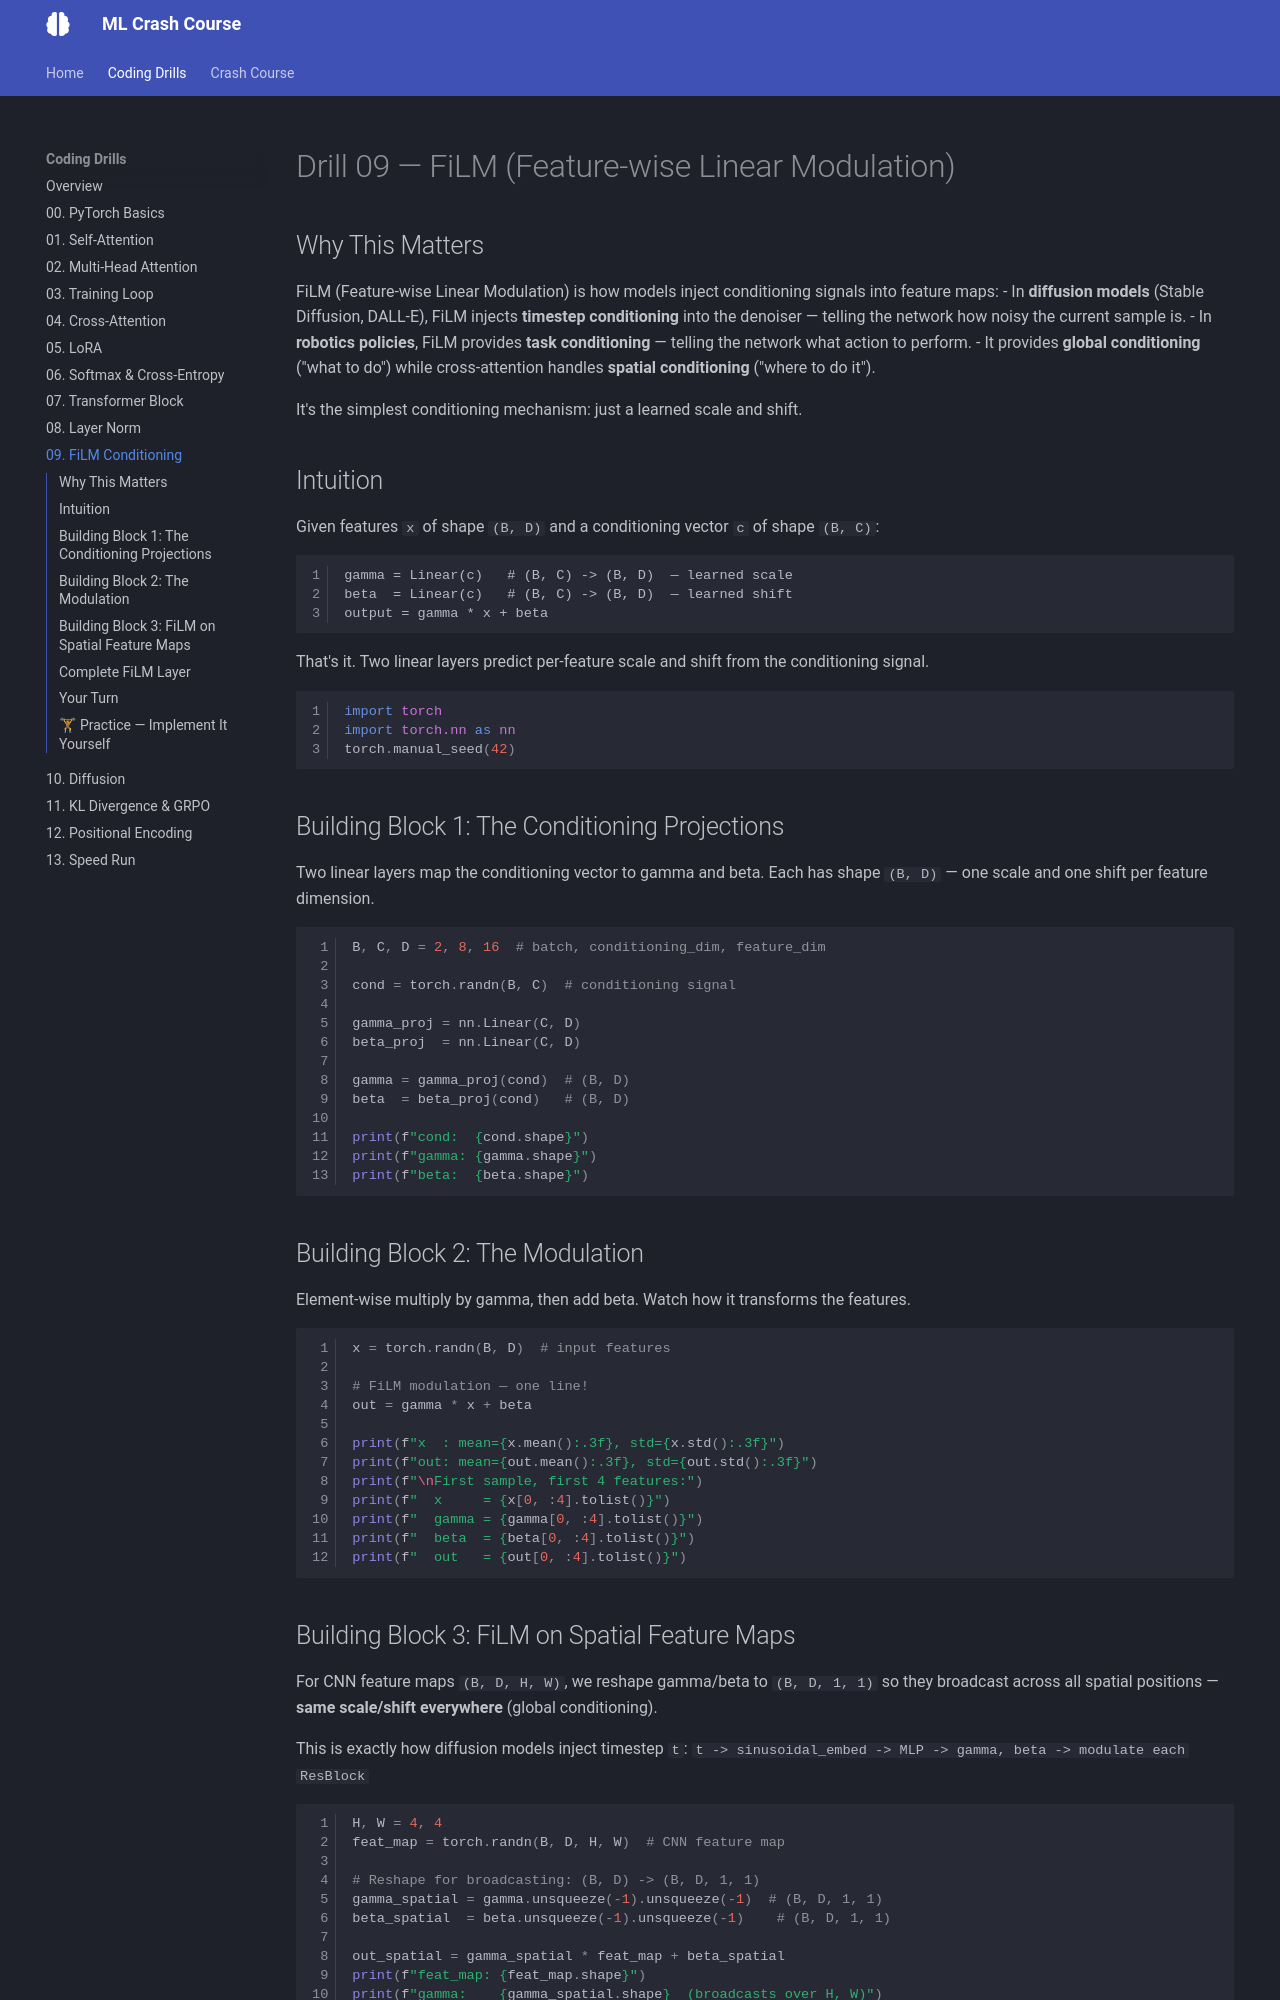

repository: bryercowan/ml-drills · page: drills/09-film-conditioning/index.html · generator: mkdocs

# Drill 09 — FiLM (Feature-wise Linear Modulation)

**Why this matters for your architecture:**
- In your CNN policy, **FiLM provides GLOBAL conditioning** — it tells every feature map
  *"what to do"* (e.g. "we're placing a road tile") by scaling and shifting activations.
- **Cross-attention provides SPATIAL conditioning** — *"where to do it"*.
- FiLM is also how diffusion models inject **timestep conditioning** into the denoiser.

It's the simplest conditioning mechanism: just a learned scale and shift.

## Intuition

Given features `x` of shape `(B, D)` and a conditioning vector `c` of shape `(B, C)`:

```
gamma = Linear(c)   # (B, C) -> (B, D)  — learned scale
beta  = Linear(c)   # (B, C) -> (B, D)  — learned shift
output = gamma * x + beta
```

That's it. Two linear layers predict per-feature scale and shift from the conditioning signal.

```python
import torch
import torch.nn as nn
torch.manual_seed(42)
```

## Building Block 1: The Conditioning Projections

Two linear layers map the conditioning vector to gamma and beta.
Each has shape `(B, D)` — one scale and one shift per feature dimension.

```python
B, C, D = 2, 8, 16  # batch, conditioning_dim, feature_dim

cond = torch.randn(B, C)  # conditioning signal

gamma_proj = nn.Linear(C, D)
beta_proj  = nn.Linear(C, D)

gamma = gamma_proj(cond)  # (B, D)
beta  = beta_proj(cond)   # (B, D)

print(f"cond:  {cond.shape}")
print(f"gamma: {gamma.shape}")
print(f"beta:  {beta.shape}")
```

## Building Block 2: The Modulation

Element-wise multiply by gamma, then add beta. Watch how it transforms the features.

```python
x = torch.randn(B, D)  # input features

# FiLM modulation — one line!
out = gamma * x + beta

print(f"x  : mean={x.mean():.3f}, std={x.std():.3f}")
print(f"out: mean={out.mean():.3f}, std={out.std():.3f}")
print(f"\nFirst sample, first 4 features:")
print(f"  x     = {x[0, :4].tolist()}")
print(f"  gamma = {gamma[0, :4].tolist()}")
print(f"  beta  = {beta[0, :4].tolist()}")
print(f"  out   = {out[0, :4].tolist()}")
```

## Building Block 3: FiLM on Spatial Feature Maps

For CNN feature maps `(B, D, H, W)`, we reshape gamma/beta to `(B, D, 1, 1)` so they
broadcast across all spatial positions — **same scale/shift everywhere** (global conditioning).

This is exactly how diffusion models inject timestep `t`:
`t -> sinusoidal_embed -> MLP -> gamma, beta -> modulate each ResBlock`

```python
H, W = 4, 4
feat_map = torch.randn(B, D, H, W)  # CNN feature map

# Reshape for broadcasting: (B, D) -> (B, D, 1, 1)
gamma_spatial = gamma.unsqueeze(-1).unsqueeze(-1)  # (B, D, 1, 1)
beta_spatial  = beta.unsqueeze(-1).unsqueeze(-1)    # (B, D, 1, 1)

out_spatial = gamma_spatial * feat_map + beta_spatial
print(f"feat_map: {feat_map.shape}")
print(f"gamma:    {gamma_spatial.shape}  (broadcasts over H, W)")
print(f"output:   {out_spatial.shape}")
```
